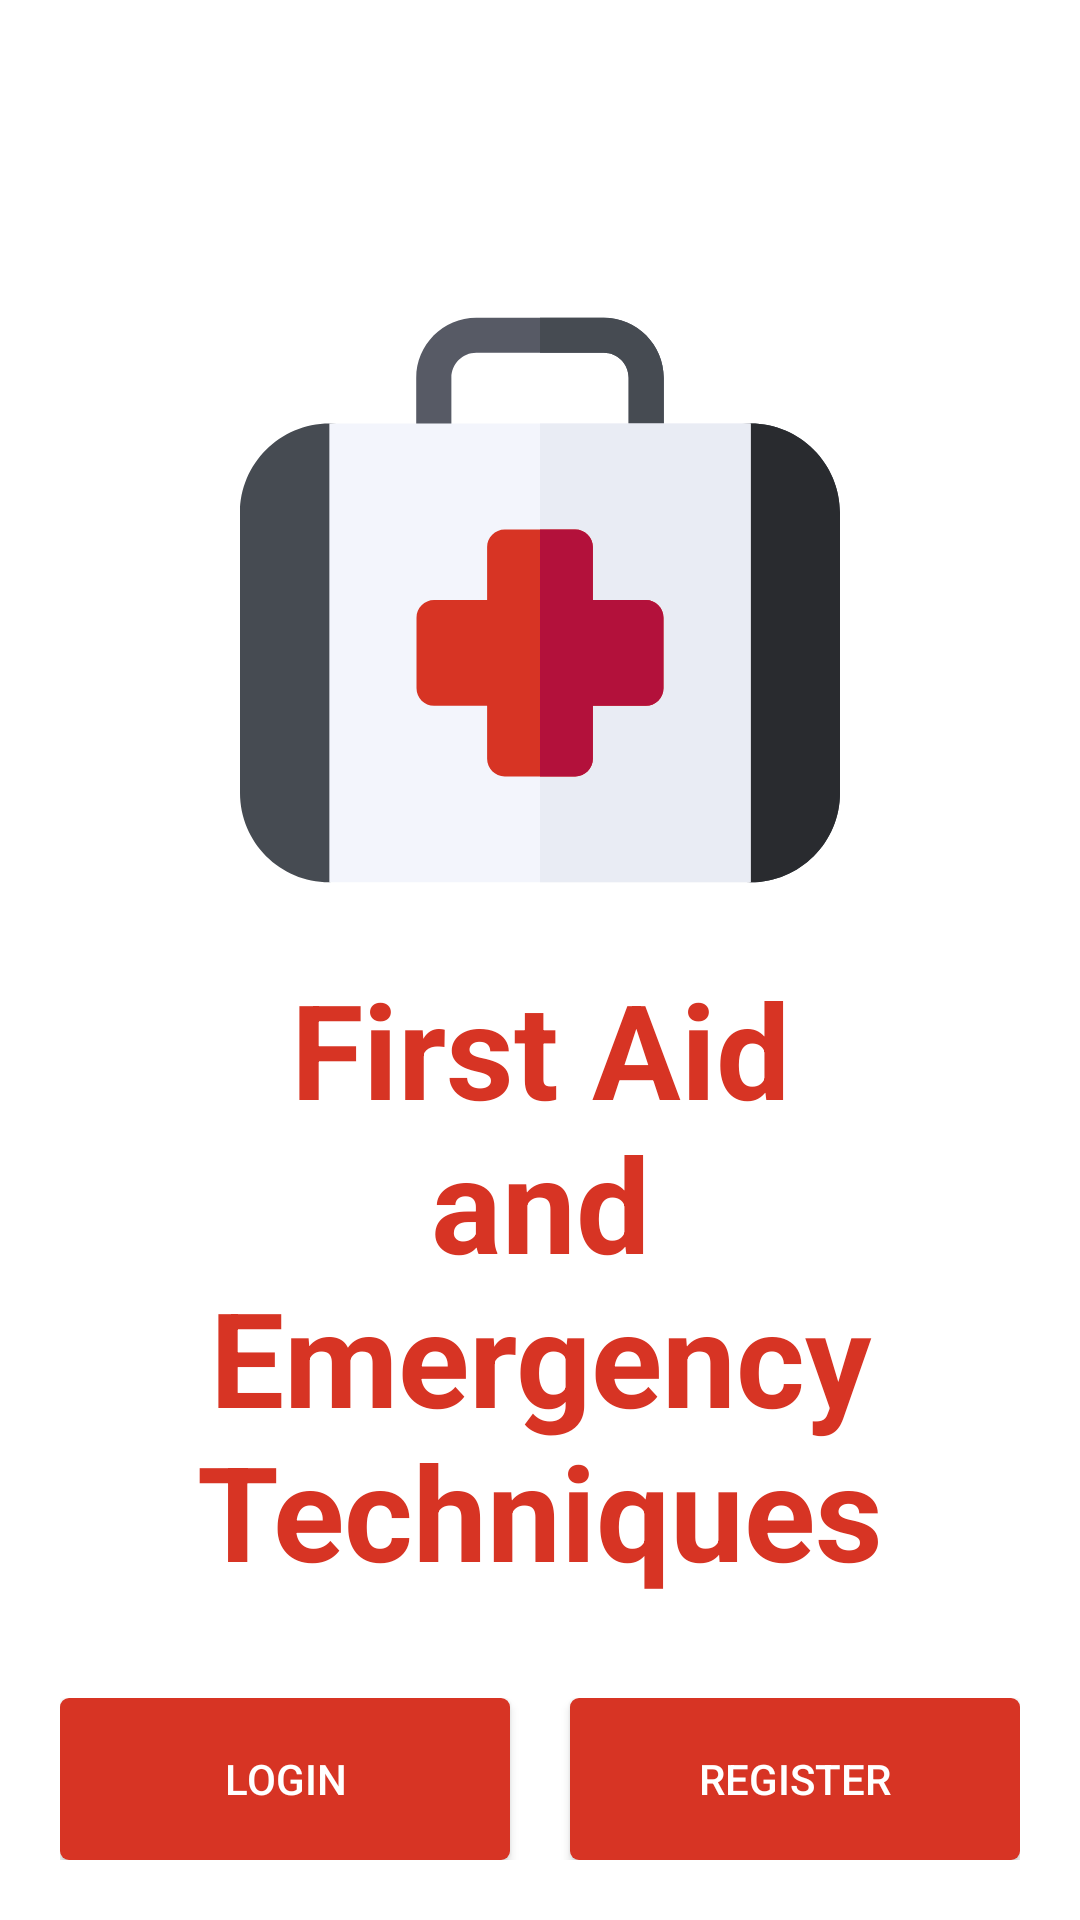

Layout XML and referenced resources for this Android screen:
<!-- AndroidManifest.xml: application theme AppTheme -->
<!-- res/layout/activity_splash.xml -->
<?xml version="1.0" encoding="utf-8"?>
<RelativeLayout xmlns:android="http://schemas.android.com/apk/res/android"
    android:layout_width="match_parent"
    android:layout_height="match_parent"
    android:background="@color/color_ffffff">

    <ImageView
        android:id="@+id/ivSplashIcon"
        android:layout_width="wrap_content"
        android:layout_height="wrap_content"
        android:layout_centerHorizontal="true"
        android:layout_marginTop="@dimen/dimen_100dp"
        android:src="@drawable/ic_first_aid_kit" />

    <TextView
        android:layout_width="wrap_content"
        android:layout_centerHorizontal="true"
        android:gravity="center"
        android:layout_marginTop="@dimen/dimen_20dp"
        android:textSize="@dimen/font_44sp"
        android:layout_below="@+id/ivSplashIcon"
        android:text="@string/app_title"
        android:textStyle="bold"
        android:textColor="@color/colorPrimary"
        android:layout_height="wrap_content"/>

    <LinearLayout
        android:layout_width="match_parent"
        android:layout_height="@dimen/dimen_54dp"
        android:layout_alignParentBottom="true"
        android:layout_margin="@dimen/dimen_20dp"
        android:orientation="horizontal">

        <Button
            android:id="@+id/btnLogin"
            android:layout_width="0dp"
            android:layout_height="match_parent"
            android:layout_weight="1"
            android:text="@string/text_login"
            android:background="@drawable/button_selector_primary"
            android:textColor="@color/color_ffffff"
            android:layout_marginEnd="@dimen/dimen_10dp"/>

        <Button
            android:id="@+id/btnRegister"
            android:layout_width="0dp"
            android:layout_height="match_parent"
            android:layout_weight="1"
            android:text="@string/text_register"
            android:background="@drawable/button_selector_primary"
            android:textColor="@color/color_ffffff"
            android:layout_marginStart="@dimen/dimen_10dp"/>
    </LinearLayout>


</RelativeLayout>
<!-- resources referenced by this layout -->
<resources>
  <color name="colorPrimary">#d73424</color>
  <color name="color_ffffff">#FFFFFF</color>
  <dimen name="dimen_100dp">100dp</dimen>
  <dimen name="dimen_10dp">10dp</dimen>
  <dimen name="dimen_20dp">20dp</dimen>
  <dimen name="dimen_54dp">54dp</dimen>
  <dimen name="font_44sp">44sp</dimen>
  <!-- drawable button_selector_primary (drawable) -->
  <?xml version="1.0" encoding="utf-8"?>
  <selector xmlns:android="http://schemas.android.com/apk/res/android">
      
      <item android:state_enabled="true">
          <ripple android:color="?android:colorControlHighlight">
              <item>
                  <shape android:shape="rectangle">
                      <solid android:color="@color/colorPrimary" />
                      <corners android:radius="@dimen/button_radius"/>
                  </shape>
              </item>
          </ripple>
      </item>
  </selector>
  <!-- drawable ic_first_aid_kit: vector/xml drawable (drawable, 2086 chars, omitted) -->
  <string name="app_title">First Aid\nand\nEmergency Techniques</string>
  <string name="text_login">Login</string>
  <string name="text_register">Register</string>
  <style name="AppTheme" parent="Theme.AppCompat.Light.NoActionBar">
          
          <item name="colorPrimary">@color/colorPrimary</item>
          <item name="colorPrimaryDark">@color/colorPrimaryDark</item>
          <item name="colorAccent">@color/colorAccent</item>
      </style>
  <dimen name="button_radius">@dimen/dimen_3dp</dimen>
  <color name="colorPrimaryDark">#d73424</color>
  <color name="colorAccent">#d73424</color>
  <dimen name="dimen_3dp">3dp</dimen>
</resources>
